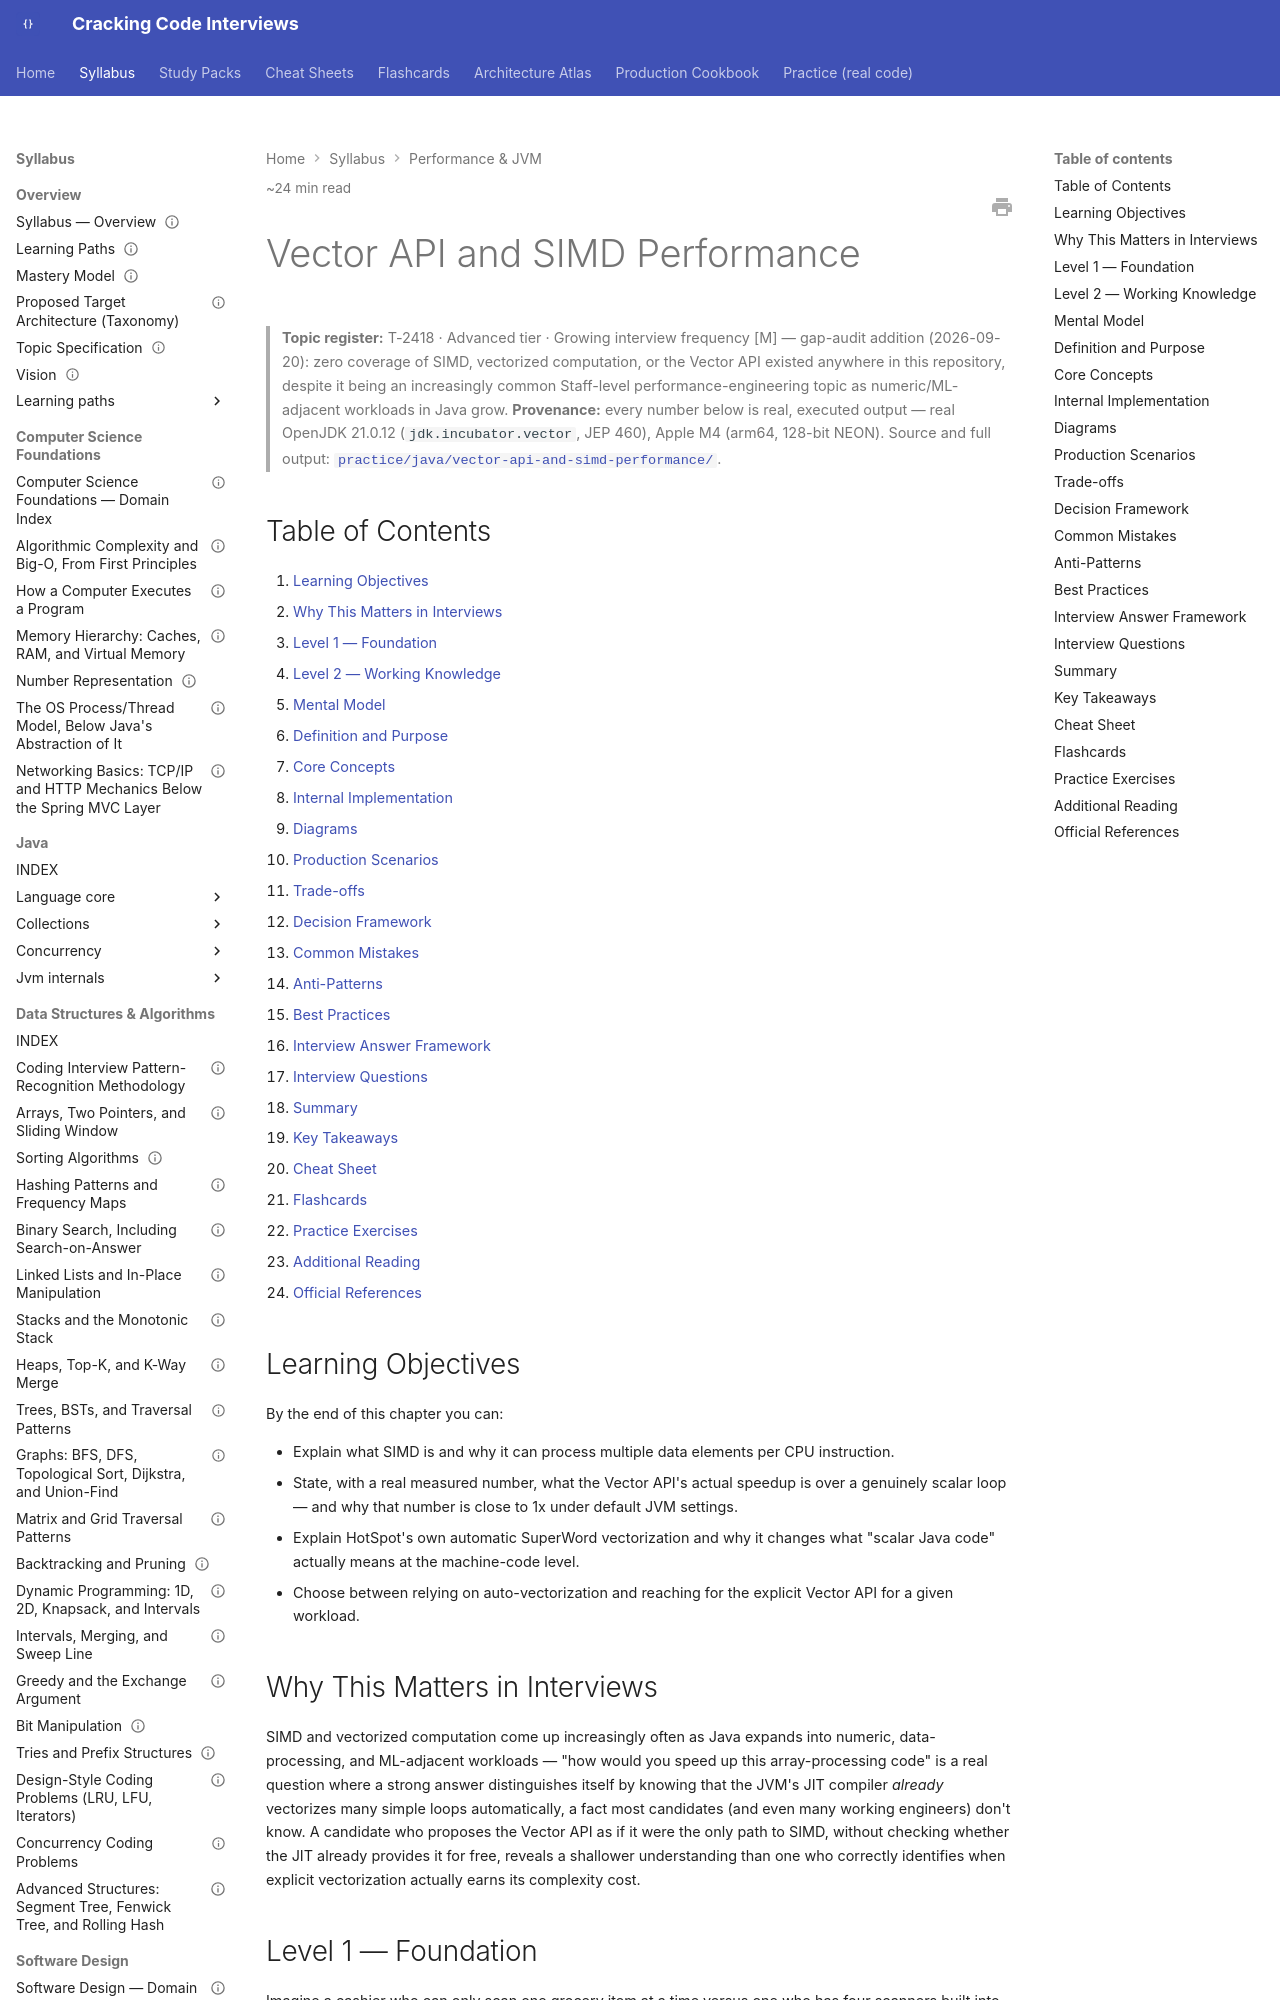

repository: JuanMelendres/cracking-code-interviews · page: syllabus/16-performance-jvm/vector-api-and-simd-performance/index.html · generator: mkdocs

---
title: "Vector API and SIMD Performance"
slug: vector-api-and-simd-performance
document_type: handbook-chapter
domain: 16-performance-jvm
status: canonical
version: 1.0
last_updated: 2026-09-20
topic_id: T-2418
mastery_levels_covered:
  - L1
  - L2
  - L3
  - L4
difficulty:
  - advanced
target_levels:
  - senior
  - staff
estimated_reading_minutes: 24
prerequisites:
  - ../02-java/jvm-internals/jit-tiered-compilation-and-deoptimization.md
related:
  - benchmarking-and-jmh-pitfalls.md
  - false-sharing-and-cache-line-contention.md
official_references:
  - https://openjdk.org/jeps/460
  - https://docs.oracle.com/en/java/javase/21/docs/api/jdk.incubator.vector/jdk/incubator/vector/package-summary.html
---

# Vector API and SIMD Performance

> **Topic register:** T-2418 · Advanced tier · Growing interview frequency [M] — gap-audit addition
> (2026-09-20): zero coverage of SIMD, vectorized computation, or the Vector API existed anywhere in this
> repository, despite it being an increasingly common Staff-level performance-engineering topic as
> numeric/ML-adjacent workloads in Java grow.
> **Provenance:** every number below is real, executed output — real OpenJDK 21.0.12
> (`jdk.incubator.vector`, JEP 460), Apple M4 (arm64, 128-bit NEON). Source and full output:
> [`practice/java/vector-api-and-simd-performance/`](../../practice/java/vector-api-and-simd-performance/README.md).

## Table of Contents

1. [Learning Objectives](#learning-objectives)
2. [Why This Matters in Interviews](#why-this-matters-in-interviews)
3. [Level 1 — Foundation](#level-1-foundation)
4. [Level 2 — Working Knowledge](#level-2-working-knowledge)
5. [Mental Model](#mental-model)
6. [Definition and Purpose](#definition-and-purpose)
7. [Core Concepts](#core-concepts)
8. [Internal Implementation](#internal-implementation)
9. [Diagrams](#diagrams)
10. [Production Scenarios](#production-scenarios)
11. [Trade-offs](#trade-offs)
12. [Decision Framework](#decision-framework)
13. [Common Mistakes](#common-mistakes)
14. [Anti-Patterns](#anti-patterns)
15. [Best Practices](#best-practices)
16. [Interview Answer Framework](#interview-answer-framework)
17. [Interview Questions](#interview-questions)
18. [Summary](#summary)
19. [Key Takeaways](#key-takeaways)
20. [Cheat Sheet](#cheat-sheet)
21. [Flashcards](#flashcards)
22. [Practice Exercises](#practice-exercises)
23. [Additional Reading](#additional-reading)
24. [Official References](#official-references)

## Learning Objectives

By the end of this chapter you can:

- Explain what SIMD is and why it can process multiple data elements per CPU instruction.
- State, with a real measured number, what the Vector API's actual speedup is over a genuinely scalar loop — and why that number is close to 1x under default JVM settings.
- Explain HotSpot's own automatic SuperWord vectorization and why it changes what "scalar Java code" actually means at the machine-code level.
- Choose between relying on auto-vectorization and reaching for the explicit Vector API for a given workload.

## Why This Matters in Interviews

SIMD and vectorized computation come up increasingly often as Java expands into numeric, data-processing,
and ML-adjacent workloads — "how would you speed up this array-processing code" is a real question where a
strong answer distinguishes itself by knowing that the JVM's JIT compiler *already* vectorizes many simple
loops automatically, a fact most candidates (and even many working engineers) don't know. A candidate who
proposes the Vector API as if it were the only path to SIMD, without checking whether the JIT already
provides it for free, reveals a shallower understanding than one who correctly identifies when explicit
vectorization actually earns its complexity cost.
